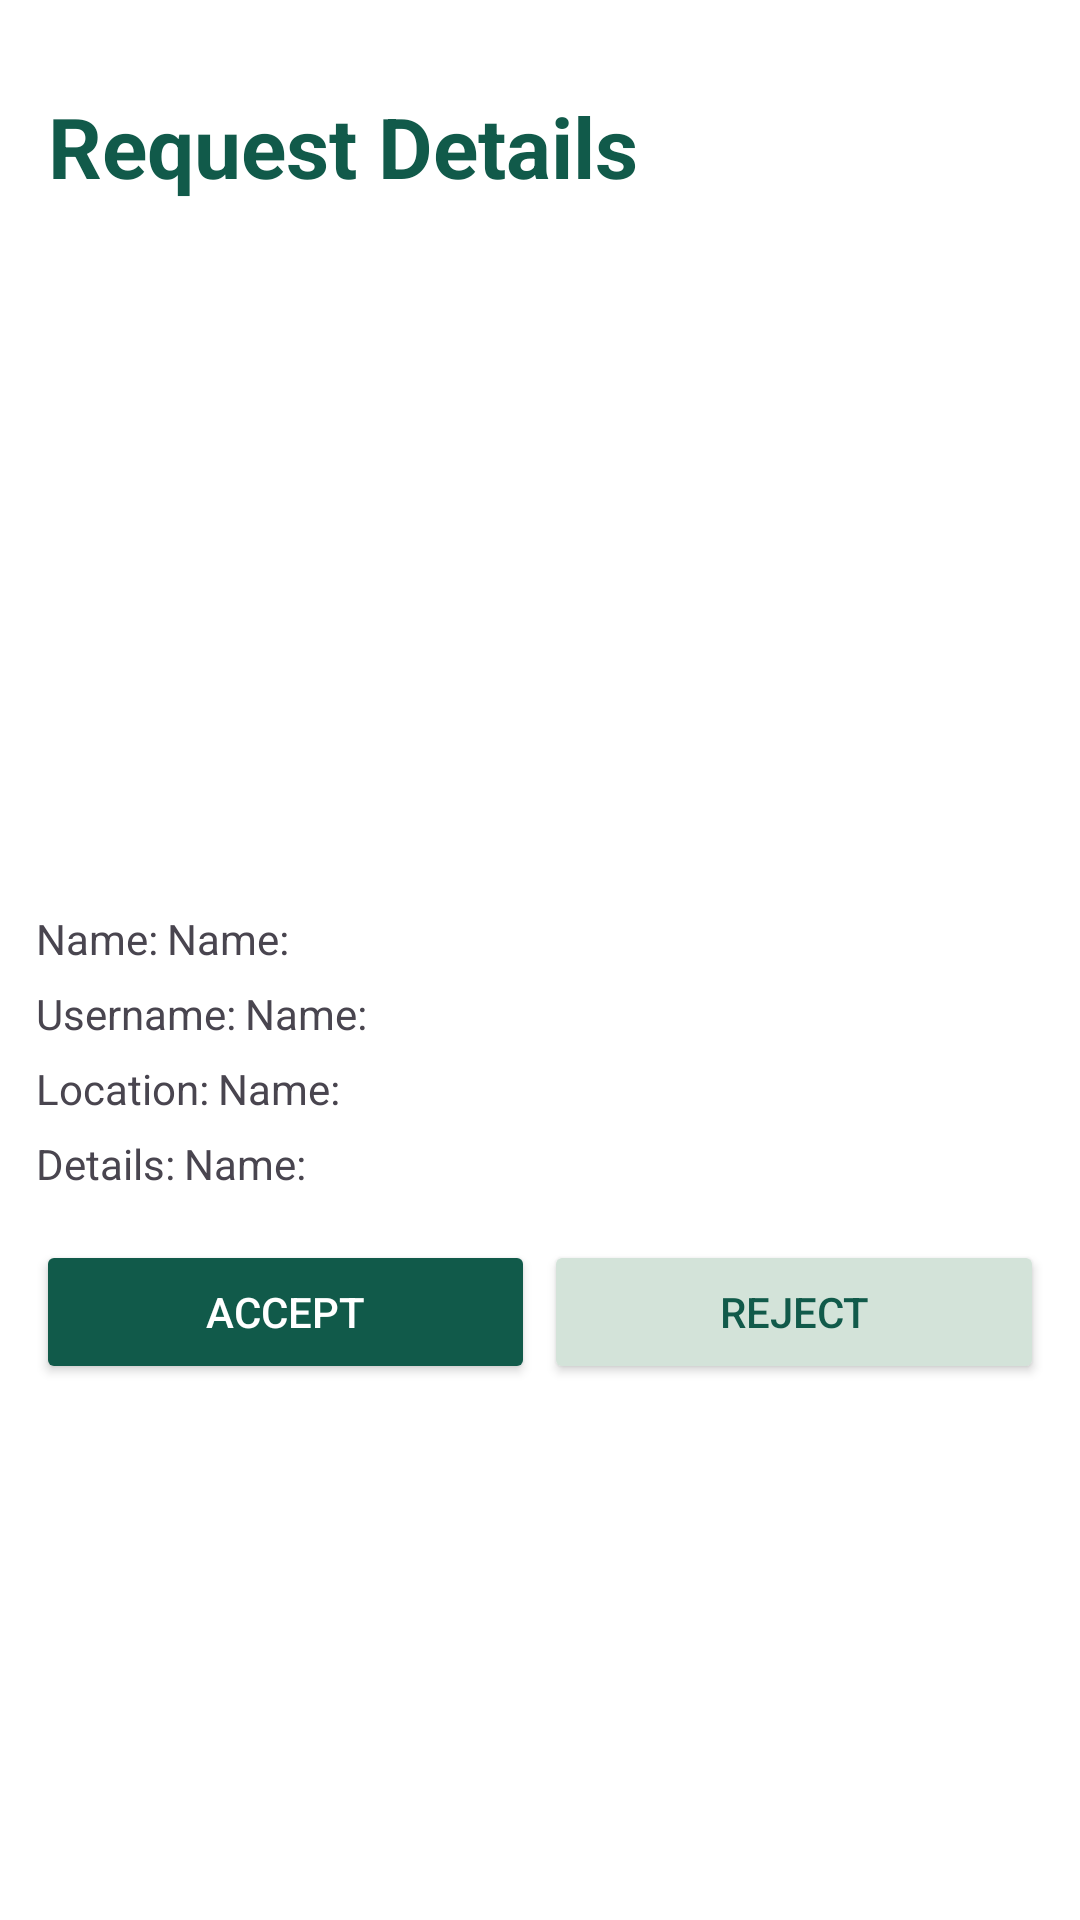

Write the Android layout XML for this screen, with the resource values it uses.
<!-- AndroidManifest.xml: application theme Theme.AnimalBuddy -->
<!-- res/layout/activity_request_details.xml -->
<?xml version="1.0" encoding="utf-8"?>
<LinearLayout xmlns:android="http://schemas.android.com/apk/res/android"
    xmlns:app="http://schemas.android.com/apk/res-auto"
    xmlns:tools="http://schemas.android.com/tools"
    android:id="@+id/main"
    android:layout_width="match_parent"
    android:layout_height="match_parent"
    android:orientation="vertical"
    android:background="@color/white"
  >
    <TextView
        android:layout_width="wrap_content"
        android:layout_height="wrap_content"
        android:layout_marginTop="30dp"
        android:layout_marginStart="16dp"
        android:text="Request Details"
        android:textColor="@color/green"
        android:textStyle="bold"
        android:textSize="28dp"
        />
    <ImageView
        android:layout_width="match_parent"
        android:layout_height="200dp"
        android:layout_margin="12dp"
        android:id="@+id/ivImage"
        />
    <LinearLayout
        android:layout_width="match_parent"
        android:layout_height="wrap_content"
        android:orientation="horizontal"
        android:layout_marginTop="12dp"
        android:layout_marginStart="12dp"
        android:layout_marginEnd="12dp"

        >
        <TextView
            android:layout_width="wrap_content"
            android:layout_height="wrap_content"
            android:text="Name:"
            /><TextView
        android:layout_width="wrap_content"
        android:layout_height="wrap_content"
        android:text="Name:"
        android:layout_marginStart="3dp"
        android:id="@+id/tvName"
        />
    </LinearLayout><LinearLayout
    android:layout_width="match_parent"
    android:layout_height="wrap_content"
    android:orientation="horizontal"
    android:layout_marginTop="6dp"
    android:layout_marginStart="12dp"
    android:layout_marginEnd="12dp"

    >
    <TextView
        android:layout_width="wrap_content"
        android:layout_height="wrap_content"
        android:text="Username:"
        /><TextView
    android:layout_width="wrap_content"
    android:layout_height="wrap_content"
    android:text="Name:"
    android:layout_marginStart="3dp"
    android:id="@+id/tvUsername"
    />
</LinearLayout> <LinearLayout
    android:layout_width="match_parent"
    android:layout_height="wrap_content"
    android:orientation="horizontal"
    android:layout_marginTop="6dp"
    android:layout_marginStart="12dp"
    android:layout_marginEnd="12dp"

    >
    <TextView
        android:layout_width="wrap_content"
        android:layout_height="wrap_content"
        android:text="Location:"
        /><TextView
    android:layout_width="wrap_content"
    android:layout_height="wrap_content"
    android:text="Name:"
    android:layout_marginStart="3dp"
    android:id="@+id/tvLocation"
    />
</LinearLayout> <LinearLayout
    android:layout_width="match_parent"
    android:layout_height="wrap_content"
    android:orientation="horizontal"
    android:layout_marginTop="6dp"
    android:layout_marginStart="12dp"
    android:layout_marginEnd="12dp"

    >
    <TextView
        android:layout_width="wrap_content"
        android:layout_height="wrap_content"
        android:text="Details:"
        /><TextView
    android:layout_width="wrap_content"
    android:layout_height="wrap_content"
    android:text="Name:"
    android:layout_marginStart="3dp"
    android:id="@+id/tvDetails"
    />
</LinearLayout>
    <LinearLayout
        android:layout_width="match_parent"
        android:layout_height="wrap_content"
        android:orientation="horizontal"
        android:layout_gravity="center"
        android:weightSum="2"
        android:layout_marginTop="16dp"
        android:layout_marginStart="12dp"
        android:layout_marginEnd="12dp"
        >
        <androidx.appcompat.widget.AppCompatButton
            android:layout_width="wrap_content"
            android:layout_height="wrap_content"
            android:text="Accept"
            android:textColor="@color/white"
            android:backgroundTint="@color/green"
            android:id="@+id/btnAccept"
            android:layout_weight="1"
            /> <androidx.appcompat.widget.AppCompatButton
        android:layout_width="wrap_content"
        android:layout_height="wrap_content"
        android:layout_marginStart="3dp"
        android:text="Reject"
        android:layout_weight="1"
        android:textColor="@color/green"
        android:backgroundTint="@color/back"
        android:id="@+id/btnReject"
        />
    </LinearLayout>


</LinearLayout>
<!-- resources referenced by this layout -->
<resources>
  <color name="back">#D3E3D9</color>
  <color name="green">#115A4A</color>
  <color name="white">#FFFFFFFF</color>
  <style name="Theme.AnimalBuddy" parent="Base.Theme.AnimalBuddy" />
  <style name="Base.Theme.AnimalBuddy" parent="Theme.Material3.DayNight.NoActionBar">
          
          
      </style>
</resources>
